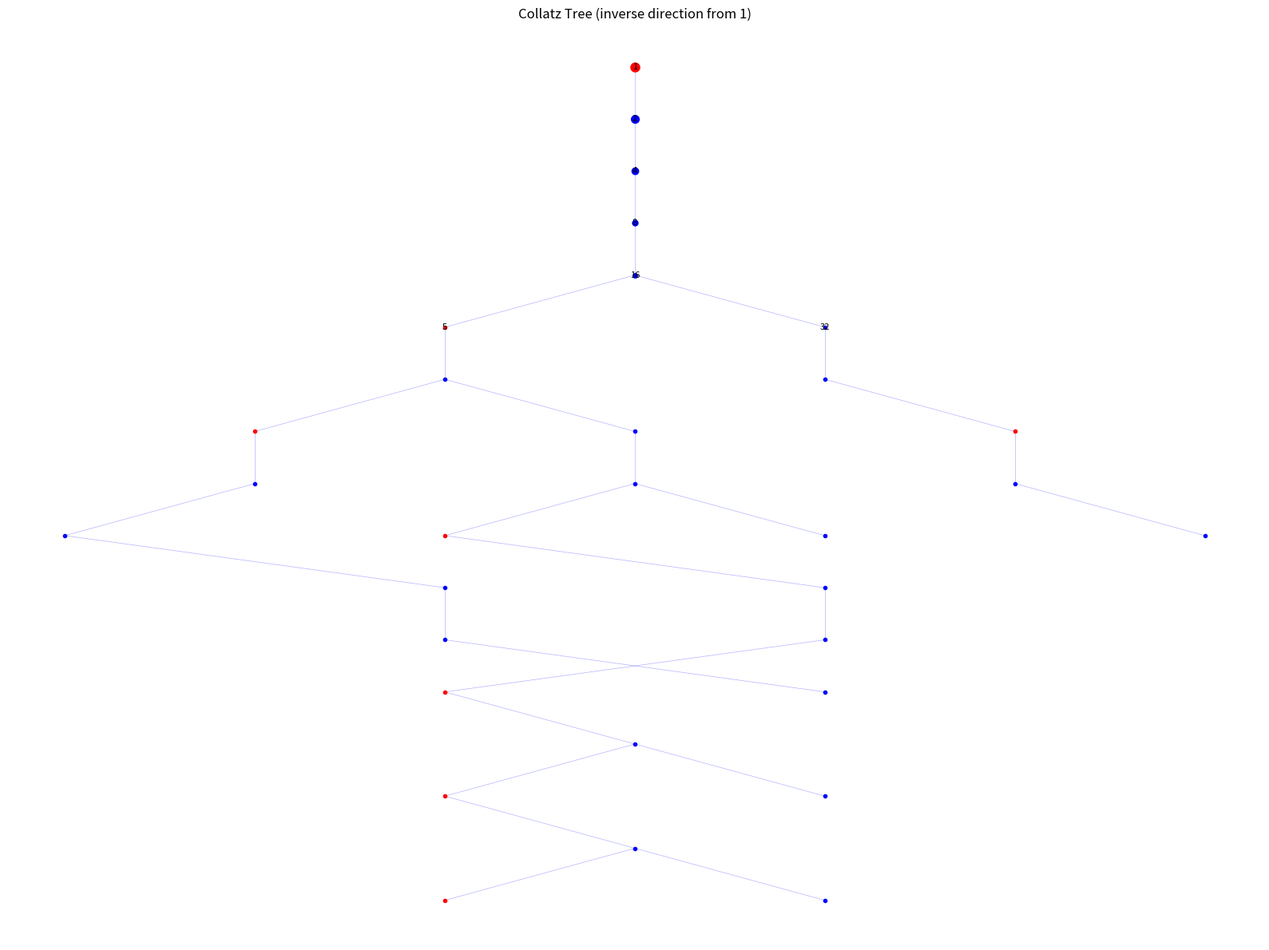

The script that saved this image: (Note: this script raises an exception after producing the figure.)
#!/usr/bin/env python3
"""
Collatz Conjecture Exploration
Session 9 of overnight exploration

The Collatz conjecture: For any positive integer n,
- If n is even: n -> n/2
- If n is odd: n -> 3n+1
Eventually reaches 1.

Questions to explore:
1. Structure of the Collatz graph (as a tree)
2. Distribution of stopping times
3. Algebraic patterns in the sequences
4. Connection to dynamical systems
"""

import numpy as np
from collections import defaultdict
import json

# Try matplotlib but don't fail if unavailable
try:
    import matplotlib.pyplot as plt
    HAS_MATPLOTLIB = True
except ImportError:
    HAS_MATPLOTLIB = False
    print("Note: matplotlib not available, skipping visualizations")


def collatz_step(n):
    """Single Collatz step."""
    if n % 2 == 0:
        return n // 2
    else:
        return 3 * n + 1


def collatz_sequence(n, max_steps=10000):
    """Generate full Collatz sequence from n to 1."""
    sequence = [n]
    while n != 1 and len(sequence) < max_steps:
        n = collatz_step(n)
        sequence.append(n)
    return sequence


def stopping_time(n, max_steps=10000):
    """Time to reach 1 (or -1 if not reached)."""
    steps = 0
    while n != 1 and steps < max_steps:
        n = collatz_step(n)
        steps += 1
    return steps if n == 1 else -1


def total_stopping_time(n, max_steps=10000):
    """Time to reach a value < n for the first time."""
    original = n
    steps = 0
    while n >= original and steps < max_steps:
        if n == 1:
            return steps
        n = collatz_step(n)
        steps += 1
    return steps


def max_value_in_sequence(n):
    """Find the maximum value reached in the Collatz sequence."""
    max_val = n
    while n != 1:
        n = collatz_step(n)
        max_val = max(max_val, n)
    return max_val


def analyze_stopping_times(limit=10000):
    """Analyze distribution of stopping times."""
    times = []
    for n in range(1, limit + 1):
        t = stopping_time(n)
        times.append(t)

    times = np.array(times)

    print(f"Stopping times for n=1 to {limit}:")
    print(f"  Mean: {np.mean(times):.2f}")
    print(f"  Median: {np.median(times):.2f}")
    print(f"  Max: {np.max(times)} (at n={np.argmax(times)+1})")
    print(f"  Min: {np.min(times)}")
    print(f"  Std: {np.std(times):.2f}")

    return times


def build_collatz_tree(limit=100):
    """Build the inverse Collatz tree (rooted at 1).

    For any n, its "parents" in the tree are:
    - 2n (always a parent, since 2n/2 = n)
    - (n-1)/3 if (n-1) % 3 == 0 and (n-1)/3 is odd and > 0
    """
    # For each node, track its children in the forward direction
    # i.e., for each n, what does it go TO?
    tree = {}

    for n in range(1, limit + 1):
        if n == 1:
            tree[n] = None  # 1 is the root
        else:
            next_n = collatz_step(n)
            tree[n] = next_n

    return tree


def analyze_residue_classes(limit=10000):
    """Analyze stopping times by residue class mod various bases."""

    print("\n=== RESIDUE CLASS ANALYSIS ===\n")

    for mod in [2, 3, 4, 6, 8, 12]:
        print(f"Mod {mod}:")
        times_by_class = defaultdict(list)

        for n in range(1, limit + 1):
            t = stopping_time(n)
            times_by_class[n % mod].append(t)

        for r in range(mod):
            times = times_by_class[r]
            if times:
                print(f"  n ≡ {r}: mean={np.mean(times):.2f}, max={max(times)}")
        print()


def analyze_binary_structure(limit=1000):
    """Analyze how binary representation affects dynamics."""

    print("\n=== BINARY STRUCTURE ANALYSIS ===\n")

    # Group by number of 1-bits
    by_popcount = defaultdict(list)

    for n in range(1, limit + 1):
        popcount = bin(n).count('1')
        t = stopping_time(n)
        by_popcount[popcount].append((n, t))

    print("By number of 1-bits:")
    for pc in sorted(by_popcount.keys()):
        entries = by_popcount[pc]
        times = [t for _, t in entries]
        print(f"  {pc} bits: count={len(entries)}, mean_time={np.mean(times):.2f}, max={max(times)}")


def find_record_holders(limit=100000):
    """Find numbers with unusually high stopping times or max values."""

    print("\n=== RECORD HOLDERS ===\n")

    records = []
    max_time = 0

    for n in range(1, limit + 1):
        t = stopping_time(n)
        if t > max_time:
            max_time = t
            max_val = max_value_in_sequence(n)
            records.append((n, t, max_val))

    print(f"Stopping time records (up to n={limit}):")
    for n, t, max_val in records[-20:]:  # Last 20 records
        print(f"  n={n}: time={t}, max_value={max_val}")

    return records


def analyze_algebraic_patterns(limit=1000):
    """Look for algebraic patterns in the sequences."""

    print("\n=== ALGEBRAIC PATTERNS ===\n")

    # Analyze the "odd steps" - when we do 3n+1
    # After 3n+1, we always get an even number, so we can combine:
    # n (odd) -> 3n+1 (even) -> (3n+1)/2
    # This "Syracuse" variant is sometimes easier to analyze

    def syracuse_step(n):
        """If n odd: (3n+1)/2, if n even: n/2"""
        if n % 2 == 0:
            return n // 2
        else:
            return (3 * n + 1) // 2

    # Count odd/even steps
    odd_steps = []
    even_steps = []

    for n in range(1, limit + 1):
        seq = collatz_sequence(n)
        odds = sum(1 for x in seq[:-1] if x % 2 == 1)
        evens = sum(1 for x in seq[:-1] if x % 2 == 0)
        odd_steps.append(odds)
        even_steps.append(evens)

    odd_steps = np.array(odd_steps)
    even_steps = np.array(even_steps)

    # The ratio of even/odd steps is interesting
    # Heuristically, we expect ~log2(3) ≈ 1.585 even steps per odd step
    # Because: if half of numbers are odd, we do 3n+1, multiplying by ~3
    # Then we divide by 2 about log2(3) times on average

    ratios = even_steps / (odd_steps + 1e-10)

    print("Even/Odd step ratio analysis:")
    print(f"  Mean ratio: {np.mean(ratios):.4f}")
    print(f"  Expected (log2(3)): {np.log2(3):.4f}")
    print(f"  Std: {np.std(ratios):.4f}")

    # Check if stopping time correlates with n's structure
    # Hypothesis: time ~ log(n) * constant

    ns = np.arange(2, limit + 1)
    times = np.array([stopping_time(n) for n in ns])
    log_ns = np.log(ns)

    # Fit time ~ a * log(n) + b
    A = np.vstack([log_ns, np.ones(len(log_ns))]).T
    coeffs, residuals, _, _ = np.linalg.lstsq(A, times, rcond=None)

    print(f"\nLinear fit: time ≈ {coeffs[0]:.2f} * log(n) + {coeffs[1]:.2f}")

    # The coefficient should be related to log(3)/log(4) - log(2)/log(4) theory

    return {
        'mean_ratio': float(np.mean(ratios)),
        'log2_3': float(np.log2(3)),
        'fit_coefficient': float(coeffs[0])
    }


def visualize_collatz_tree(max_n=50, filename='collatz_tree.png'):
    """Create a visualization of the Collatz tree."""

    if not HAS_MATPLOTLIB:
        print("Skipping tree visualization (matplotlib not available)")
        return

    # Build adjacency for reverse tree (from 1 outward)
    # Each number n has children: 2n, and (n-1)/3 if valid odd

    fig, ax = plt.subplots(figsize=(16, 12))

    # BFS from 1 to build tree structure
    levels = {1: 0}
    positions = {1: (0, 0)}
    edges = []

    queue = [1]
    level_counts = defaultdict(int)

    while queue:
        current = queue.pop(0)
        current_level = levels[current]

        if current_level > 15:  # Limit depth
            continue

        children = []

        # Child 1: 2*current (always valid)
        child1 = 2 * current
        if child1 <= max_n:
            children.append(child1)

        # Child 2: (current-1)/3 if current ≡ 1 (mod 3) and result is odd and > 0
        # Actually, the inverse of 3n+1 = current is n = (current-1)/3
        # This n must be odd and positive
        if (current - 1) % 3 == 0:
            child2 = (current - 1) // 3
            if child2 > 0 and child2 % 2 == 1 and child2 <= max_n:
                children.append(child2)

        for child in children:
            if child not in levels:
                levels[child] = current_level + 1
                level_counts[current_level + 1] += 1
                queue.append(child)
                edges.append((current, child))

    # Position nodes using levels
    level_positions = defaultdict(list)
    for n, level in levels.items():
        level_positions[level].append(n)

    for level in level_positions:
        nodes = sorted(level_positions[level])
        count = len(nodes)
        for i, n in enumerate(nodes):
            x = (i - (count - 1) / 2) * 2
            y = -level * 2
            positions[n] = (x, y)

    # Draw edges
    for parent, child in edges:
        px, py = positions[parent]
        cx, cy = positions[child]
        ax.plot([px, cx], [py, cy], 'b-', alpha=0.3, linewidth=0.5)

    # Draw nodes
    for n, (x, y) in positions.items():
        color = 'red' if n % 2 == 1 else 'blue'
        ax.plot(x, y, 'o', color=color, markersize=max(8 - levels[n], 3))
        if levels[n] < 6:
            ax.annotate(str(n), (x, y), fontsize=8, ha='center', va='center')

    ax.set_title('Collatz Tree (inverse direction from 1)')
    ax.axis('off')
    plt.tight_layout()
    plt.savefig(filename, dpi=150)
    plt.close()
    print(f"Saved tree visualization to {filename}")


def analyze_glide_decomposition():
    """Analyze the 'glide' structure of Collatz sequences.

    A 'glide' is a sequence from one odd number to the next.
    The total stopping time can be decomposed into glides.
    """

    print("\n=== GLIDE DECOMPOSITION ===\n")

    # For each odd n, track the sequence of odd numbers it visits
    def odd_sequence(n, max_steps=1000):
        """Return sequence of odd numbers visited."""
        odds = [n] if n % 2 == 1 else []
        steps = 0
        while n != 1 and steps < max_steps:
            n = collatz_step(n)
            steps += 1
            if n % 2 == 1:
                odds.append(n)
        return odds

    # Analyze odd sequences for numbers 1-1000
    glide_lengths = []  # Steps between consecutive odd numbers

    for start in range(1, 1001, 2):  # Odd numbers
        seq = collatz_sequence(start)
        odd_indices = [i for i, x in enumerate(seq) if x % 2 == 1]

        for i in range(len(odd_indices) - 1):
            glide_len = odd_indices[i+1] - odd_indices[i]
            glide_lengths.append(glide_len)

    glide_lengths = np.array(glide_lengths)

    print(f"Glide length statistics (n=1 to 1000, odd starts):")
    print(f"  Mean: {np.mean(glide_lengths):.3f}")
    print(f"  Median: {np.median(glide_lengths)}")

    # Distribution of glide lengths
    unique, counts = np.unique(glide_lengths, return_counts=True)
    print(f"\n  Distribution:")
    for u, c in sorted(zip(unique, counts), key=lambda x: -x[1])[:10]:
        print(f"    Length {u}: {c} times ({100*c/len(glide_lengths):.1f}%)")

    # Glide length relates to the number of times we divide by 2 after 3n+1
    # After 3n+1 for odd n, the result is even
    # We divide by 2 until we hit the next odd number
    # This is determined by the trailing zeros of 3n+1

    print("\n  Analysis by trailing zeros of 3n+1:")
    for n in [1, 3, 5, 7, 9, 11, 13, 15, 17, 19, 21]:
        val = 3 * n + 1
        trailing_zeros = len(bin(val)) - len(bin(val).rstrip('0'))
        print(f"    n={n}: 3n+1={val}, trailing zeros={trailing_zeros}")


def search_for_algebraic_invariants():
    """Search for quantities that are conserved or have simple dynamics."""

    print("\n=== SEARCHING FOR INVARIANTS ===\n")

    # Define the "parity sequence" of a number
    # This is the sequence of 0/1 indicating even/odd at each step

    def parity_sequence(n, length=20):
        seq = []
        for _ in range(length):
            seq.append(n % 2)
            n = collatz_step(n)
            if n == 1:
                break
        return tuple(seq)

    # Group numbers by their parity sequence
    parity_groups = defaultdict(list)

    for n in range(1, 1001):
        ps = parity_sequence(n)
        parity_groups[ps].append(n)

    # Find common parity sequences
    common_sequences = sorted(parity_groups.items(), key=lambda x: -len(x[1]))[:10]

    print("Most common parity sequences (first 20 steps):")
    for ps, nums in common_sequences:
        print(f"  {ps}: {len(nums)} numbers")
        print(f"    Examples: {nums[:5]}...")

    # Analyze 2-adic structure
    # The Collatz map has interesting 2-adic properties
    print("\n2-adic valuation patterns:")

    def v2(n):
        """2-adic valuation (power of 2 dividing n)"""
        if n == 0:
            return float('inf')
        v = 0
        while n % 2 == 0:
            n //= 2
            v += 1
        return v

    # For each starting number, track v2 along the sequence
    for n in [27, 31, 63, 127, 255]:  # Powers of 2 minus 1
        seq = collatz_sequence(n)[:20]
        vals = [v2(x) for x in seq]
        print(f"  n={n}: v2 sequence = {vals}")


def main():
    print("=" * 60)
    print("COLLATZ CONJECTURE EXPLORATION")
    print("Session 9 - Claude Mind Overnight")
    print("=" * 60)

    # Basic analysis
    times = analyze_stopping_times(10000)

    # Residue class patterns
    analyze_residue_classes(10000)

    # Binary structure
    analyze_binary_structure(1000)

    # Record holders
    records = find_record_holders(100000)

    # Algebraic patterns
    algebraic = analyze_algebraic_patterns(1000)

    # Glide decomposition
    analyze_glide_decomposition()

    # Search for invariants
    search_for_algebraic_invariants()

    # Visualize tree
    visualize_collatz_tree(100, 'simulations/collatz_tree.png')

    print("\n" + "=" * 60)
    print("KEY FINDINGS SUMMARY")
    print("=" * 60)

    print(f"""
1. Even/Odd Step Ratio: {algebraic['mean_ratio']:.4f} (expected log2(3) = {algebraic['log2_3']:.4f})
   This confirms the heuristic model of Collatz dynamics.

2. Stopping Time Scaling: time ~ {algebraic['fit_coefficient']:.2f} * log(n)
   Consistent with logarithmic growth of stopping times.

3. Residue Class Structure: Different mod classes have different expected times.
   This is related to the "density" of numbers that quickly reach lower values.

4. Binary Structure: Numbers with more 1-bits tend to have longer stopping times.
   This makes sense: more 1-bits = more odd steps = more 3n+1 multiplications.
""")

    return {
        'times': times,
        'algebraic': algebraic,
        'records': records
    }


if __name__ == '__main__':
    results = main()
